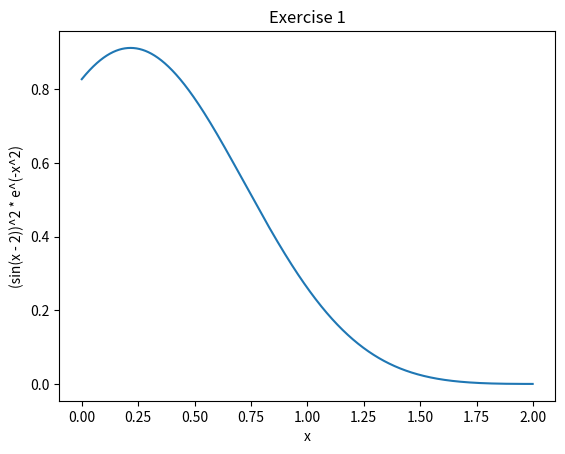

Python code for this plot:
# -*- coding: utf-8 -*-
"""
Created on Fri Dec  1 21:04:31 2017

[redacted]
"""
import numpy as np
import matplotlib.pyplot as plt

x = np.arange(0, 2, .001)
y = (np.sin(x - 2) ** 2) * (np.e ** (-1 * (x ** 2)))
plt.title("Exercise 1")
plt.xlabel("x")
plt.ylabel("(sin(x - 2))^2 * e^(-x^2)")

plt.plot(x, y)